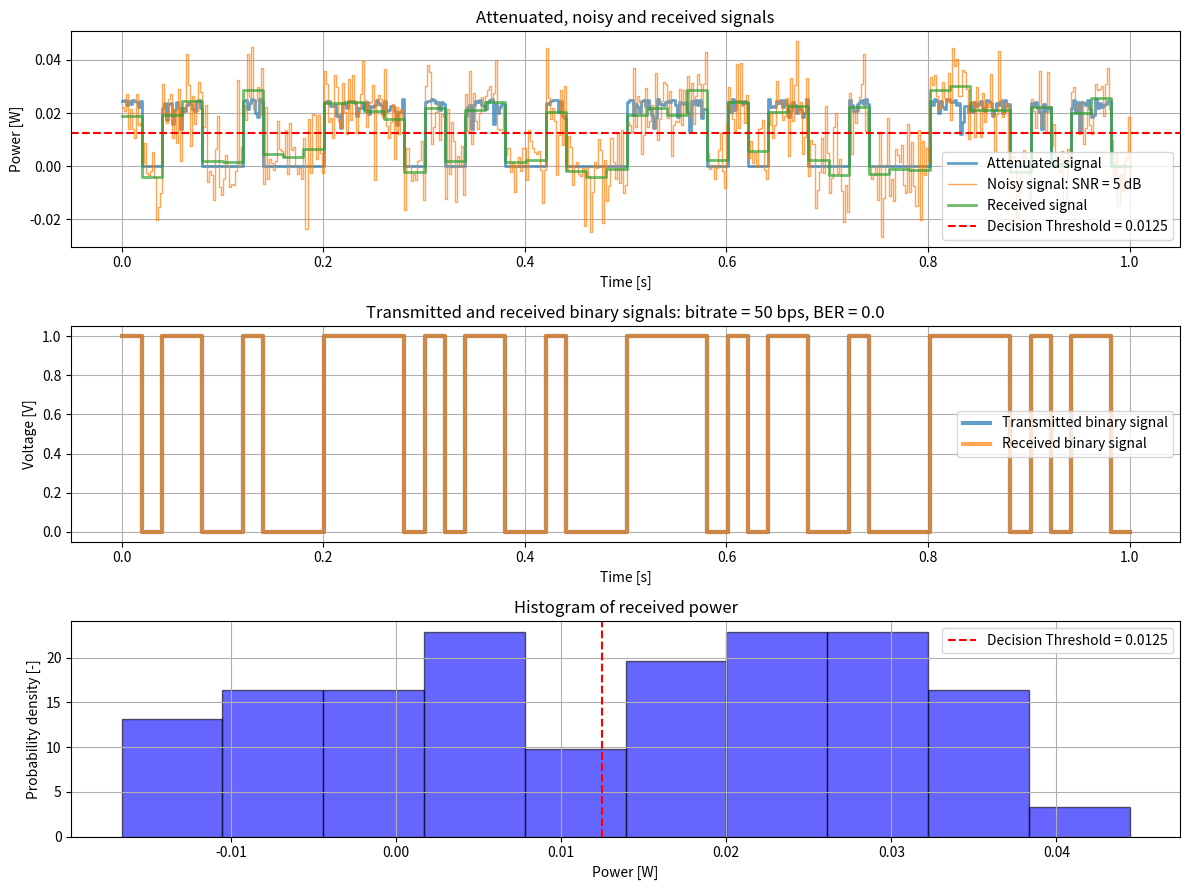

Python code for this plot:
# Import needed packages
import numpy as np
import matplotlib.pyplot as plt
import scipy.signal as signal

###--- Funcition definitions ---###
# Convert dB to linear scale
def db_2_lin(val):    
    lin_val = 10**(val / 10)
    return lin_val

# Generate PRBS signal
def gen_prbs(n_bits):
    seed_size = 5
    taps = [5, 2]  # Feedback taps positions (e.g., [5, 2] for x^5 + x^2 + 1)
    seed = np.random.choice([0, 1], size=(seed_size))

    state = np.array(seed, dtype=int)
    taps = np.array(taps) - 1  # Convert to zero-based indexing
    signal = []

    for _ in range(n_bits):
        new_bit = np.bitwise_xor.reduce(state[taps])  # XOR the tapped bits
        signal.append(state[-1])  # Output the last bit
        state = np.roll(state, -1)  # Shift left
        state[-1] = new_bit  # Insert new bit
    
    return signal
        
# Calculate time-variant loss: jitter-induced scintillation
def sample_xy(std, la, len):
    theta_x = np.random.normal(0, std, len)
    theta_y = np.random.normal(0, std, len)
    x = np.tan(theta_x) * la
    y = np.tan(theta_y) * la
    return x, y

def butt_filt(fs, fc, x, y):
    # FILTER #
    # Normalize frequency
    Wn = fc / (fs / 2)  # Normalize by Nyquist frequency

    # Design a second-order Butterworth filter
    b, a = signal.butter(N=2, Wn=Wn, btype='low', analog=False, output='ba')

    # Apply filter
    x_f = signal.lfilter(b, a, x)
    y_f = signal.lfilter(b, a, y)
    return  x_f, y_f

def intensity_function(x_f, y_f):
    # Substitute in intensity function
    r = np.sqrt(x_f**2 + y_f**2)
    w_0 = lam / (theta_div * np.pi * n)
    z_R = np.pi * w_0**2 * n / lam
    w = w_0 * np.sqrt(1 + (z / z_R)**2)
    L_pj = (w_0 / w)**2 * np.exp(-2 * r**2 / w**2)
    return L_pj

# Generate AWGN noise for given SNR
def gen_awgn(signal, snr_db):
    signal_power = np.mean(signal**2)  # Compute signal power
    snr_linear = db_2_lin(snr_db)  # Convert SNR from dB to linear scale
    noise_power = signal_power / snr_linear  # Compute noise power
    noise = np.random.normal(0, np.sqrt(noise_power), signal.shape)  # Generate Gaussian noise
    
    return noise


###--- Simulation Input ---####
random = True  # Switch: if False, use seed 0
R_f = 10  # Frequency ratio: ratio between transmitter frequency and random frequency (visual)

# PRBS
bitrate = 50  # Transmitted bits per second [-]
t_end = 1 # Signal duration [s]

# Transmitter
P_l = 0.08  # Transmitter laser power [W]
lam = 1550 * 10**(-9)  # Laser wavelength [m]
theta_div = 10 * 10**(-6)  # Laser divergence [rad]
sigma_pj = 200 * 10**(-6)  # Jitter RMS [rad]          #Has to be within receiver range
fs = 3e14                                               
fc = 1e14                                             #dependend on system?

# Environment 
z = 50  # Optical path length [m]
n = 1   # Air refractive index [-]

# Losses
L_c = -5  # Constant loss: all link budget losses except for (jitter-induced) scintillation [dB]

# Receiver 
p_0 = 0.1  # Outage probability [-]
snr = 5  # Signal-to-noise ratio [dB]


###--- Perform the simulation ---###
if random == True:
    np.random.seed(0)  

# Generate PRBS transmitter signal  
n_bits = bitrate * t_end
tx_bits = gen_prbs(n_bits)  # PRBS generator
tx_signal = np.multiply(np.repeat(tx_bits, R_f), P_l)  # Transmitted signal
t = np.linspace(0, t_end, len(tx_signal))  # Time steps

# Attenuate signal: include losses
# Pointing jitter loss [dB]
array = sample_xy(sigma_pj, z, len(t))
array_f = butt_filt(fs, fc, array[0], array[1])
L_pj = intensity_function(array_f[0], array_f[1])
L_tot = db_2_lin(L_c) * L_pj  # Total loss [-]
tx_signal_loss =  L_tot * tx_signal
print(L_pj)

# Add Gaussian noise (AWGN)
awgn = gen_awgn(tx_signal_loss, snr)
rx_signal = (tx_signal_loss + awgn)

# Apply on-off keying
rx_mean = []
for i in range(0, len(tx_signal), R_f):
    rx_mean.append(np.mean(rx_signal[i:(i+R_f)]))

threshold = np.mean(rx_mean)
rx_bits = (rx_mean > threshold).astype(int)
bit_errors = np.sum(tx_bits != rx_bits)
BER = bit_errors / n_bits
print("BER: " + str(BER))



###--- Plotter ---###
# Create figure for plots
plt.figure(figsize=(12, 9))

# Plot 1: Received signals
plt.subplot(3, 1, 1)
plt.step(t, tx_signal_loss, where='post', label="Attenuated signal", linewidth=2, alpha=0.7)
plt.step(t, rx_signal, where='post', label="Noisy signal: SNR = "+str(snr)+" dB", linewidth=1, alpha=0.7)
#plt.plot(t, rx_signal, label="Noisy signal", linewidth=1, alpha=0.7)
#plt.scatter(t[::R_f], rx_signal[::R_f], label="Receiver sampling", s=15)
plt.step(t, np.repeat(rx_mean, R_f), where='post', label="Received signal", linewidth=2, alpha=0.7)
plt.axhline(threshold, color='r', linestyle='dashed', label="Decision Threshold = "+str(round(threshold,4)))
plt.xlabel("Time [s]")
plt.ylabel("Power [W]")
plt.title("Attenuated, noisy and received signals")
plt.grid(True)
plt.legend()

# Plot 2: Transmitted and received binary signals
plt.subplot(3, 1, 2)
plt.step(t, np.repeat(tx_bits, R_f), where='post', label="Transmitted binary signal", linewidth=3, alpha=0.7)
plt.step(t, np.repeat(rx_bits, R_f), where='post', label="Received binary signal", linewidth=3, alpha=0.7)
plt.xlabel("Time [s]")
plt.ylabel("Voltage [V]")
plt.title("Transmitted and received binary signals: bitrate = "+str(bitrate)+str(" bps")+", BER = "+str(BER))
plt.grid(True)
plt.legend()

# Plot 3: Histogram of received signal
plt.subplot(3, 1, 3)
plt.hist(rx_signal[::R_f], bins=10, density=True, alpha=0.6, color='b', edgecolor='black')
plt.axvline(threshold, color='r', linestyle='dashed', label="Decision Threshold = "+str(round(threshold,4)))
plt.xlabel("Power [W]")
plt.ylabel("Probability density [-]")
plt.title("Histogram of received power")
plt.legend()
plt.grid(True)

# Show all plots
plt.tight_layout()
plt.show()

